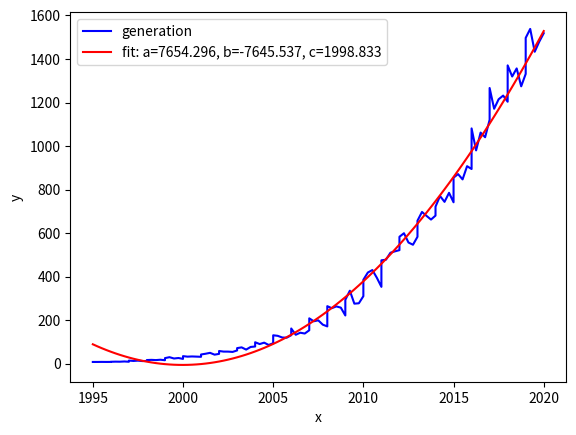

This figure's Python source:
import pandas as pd
import numpy as np
from scipy.optimize import curve_fit
import matplotlib.pyplot as plt

data = pd.DataFrame({'year': [1995, 1996, 1997, 1998, 1999, 2000, 2001, 2002, 2003, 2004, 2005, 2006, 2007, 2008, 2009, 2010, 2011, 2012, 2013, 2014, 2015, 2016, 2017, 2018, 2019, 2020],
                     'generate': [8.26192344363636, 9.20460066059596, 12.0178164697778, 15.921260267805, 21.2161740066094, 31.420434564131, 38.3904519471421, 52.3307819867071, 62.9113953016839, 85.1161924282732, 104.083879757882, 132.859216030029, 170.682620580279, 220.600045153997, 276.020526299077, 346.465021938078, 440.385091980306, 530.55442135112, 635.49205101167, 705.805860788812, 831.42968828187, 962.227395409379, 1140.31094904253, 1269.52053571083, 1418.17004626655, 1591.2135122193]})
data['cum_sum'] = data['generate'].cumsum()
# print(data)

x = np.array([])
y = np.array([])
# print(x)
# x = np.append(x, [0])
for i in range(len(data.year[0:-1])):
    # x = np.append(x, 0)
    x = np.append(x, np.linspace(data.year[i], data.year[i+1], 5))
    for n in x[-5:]:
        y = np.append(y, np.random.uniform(data.generate[i], data.generate[i+1]))
# print(x)
# print(y)
# print(len(x))
# print(len(y))
# Оптимизируя идеальные значения p, q и m, получаем
def func(x, p, q, m):
#     return (p+(q/m)*(x))*(m-x)
    return (p*m+(q-p)*(x))-(q/m)*(x**2)

plt.plot(x, y, 'b-', label='generation')

popt, pcov = curve_fit(func, x, y, maxfev = 10000)
plt.plot(x, func(x, *popt), 'r-',
# plt.plot(x, func(x, 0.000572584736024431, 0.249521951557201, 2407.09431915446), 'r-',
         label='fit: a=%5.3f, b=%5.3f, c=%5.3f' % tuple(popt))
# print(popt)
print(round(popt[0],5))
print(round(popt[1],5))
print(round(popt[2],5))

plt.xlabel('x')
plt.ylabel('y')
plt.legend()
plt.show()